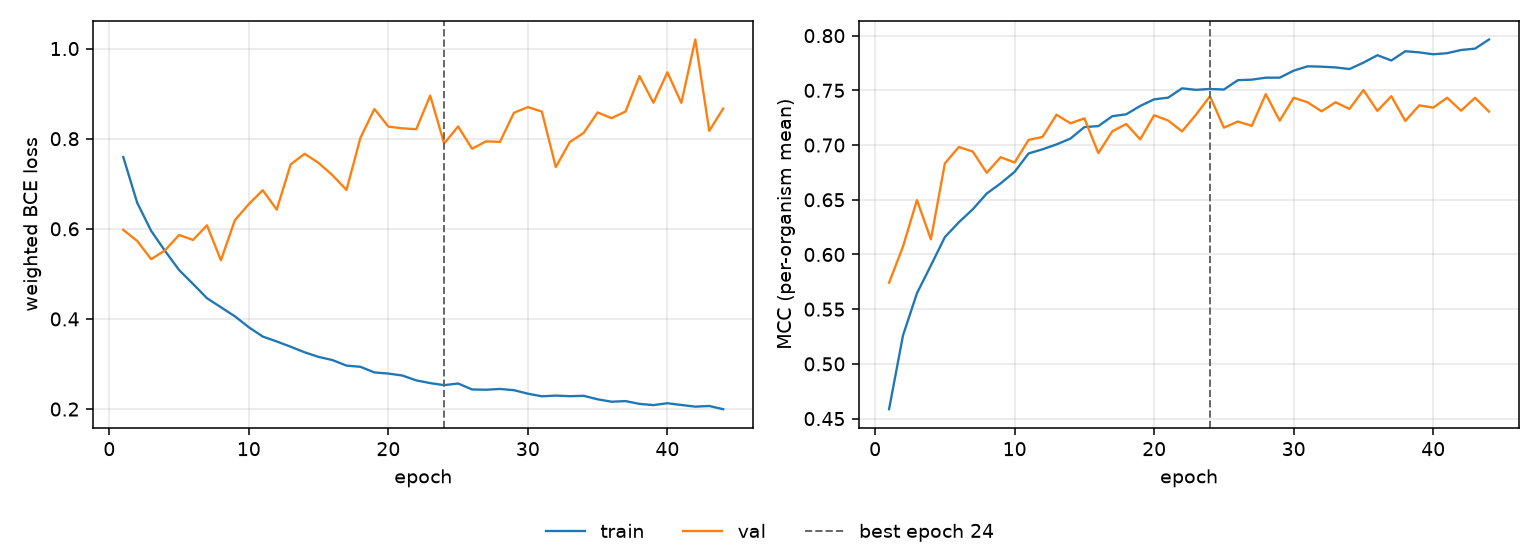

Source data for this figure (header and first rows):
epoch, tr_loss, vl_loss, tr_mcc, vl_mcc, is_best
1, 0.7594, 0.5978, 0.4586, 0.5741, False
2, 0.6578, 0.573, 0.526, 0.6073, False
3, 0.5954, 0.5326, 0.5646, 0.6497, False
4, 0.5507, 0.5523, 0.59, 0.6138, False
5, 0.5086, 0.5863, 0.6159, 0.6832, False
6, 0.4777, 0.5753, 0.6294, 0.6982, False
7, 0.446, 0.6077, 0.6413, 0.6941, False
8, 0.4259, 0.5302, 0.6557, 0.6746, False
9, 0.4059, 0.6191, 0.665, 0.6889, False
10, 0.3815, 0.6549, 0.6755, 0.684, False
11, 0.3609, 0.6856, 0.6923, 0.7047, False
12, 0.35, 0.6425, 0.6961, 0.7074, False
13, 0.3383, 0.7431, 0.7006, 0.7277, False
14, 0.326, 0.7665, 0.7059, 0.7199, False
15, 0.3158, 0.7462, 0.7164, 0.7244, False
16, 0.3087, 0.7188, 0.7173, 0.6926, False
17, 0.2964, 0.6862, 0.7264, 0.7126, False
18, 0.2938, 0.8019, 0.7281, 0.7193, False
19, 0.2813, 0.8658, 0.7357, 0.7052, False
20, 0.2788, 0.8268, 0.7418, 0.7273, False
21, 0.2745, 0.8229, 0.7433, 0.7225, False
22, 0.2637, 0.821, 0.7518, 0.7125, False
23, 0.2576, 0.8955, 0.7505, 0.7278, False
24, 0.2531, 0.7893, 0.7513, 0.7446, True
25, 0.2568, 0.8271, 0.7508, 0.7159, False
26, 0.2435, 0.7777, 0.7593, 0.7215, False
27, 0.2429, 0.794, 0.7598, 0.7176, False
28, 0.2446, 0.7929, 0.7616, 0.7466, False
29, 0.2419, 0.8574, 0.7616, 0.7223, False
30, 0.2342, 0.8701, 0.768, 0.7432, False
31, 0.2284, 0.8601, 0.772, 0.7391, False
32, 0.2299, 0.737, 0.7716, 0.7308, False
33, 0.2286, 0.7923, 0.771, 0.7391, False
34, 0.2294, 0.8129, 0.7695, 0.733, False
35, 0.2217, 0.8582, 0.7753, 0.7503, False
36, 0.2163, 0.8455, 0.7821, 0.7312, False
37, 0.2177, 0.8603, 0.7773, 0.7447, False
38, 0.2115, 0.9388, 0.7857, 0.722, False
39, 0.2088, 0.8798, 0.7847, 0.7363, False
40, 0.213, 0.9473, 0.783, 0.7342, False
41, 0.2091, 0.8795, 0.784, 0.7432, False
42, 0.2054, 1.02, 0.7869, 0.7314, False
43, 0.2068, 0.8174, 0.7881, 0.7432, False
44, 0.1997, 0.8668, 0.7965, 0.7306, False
